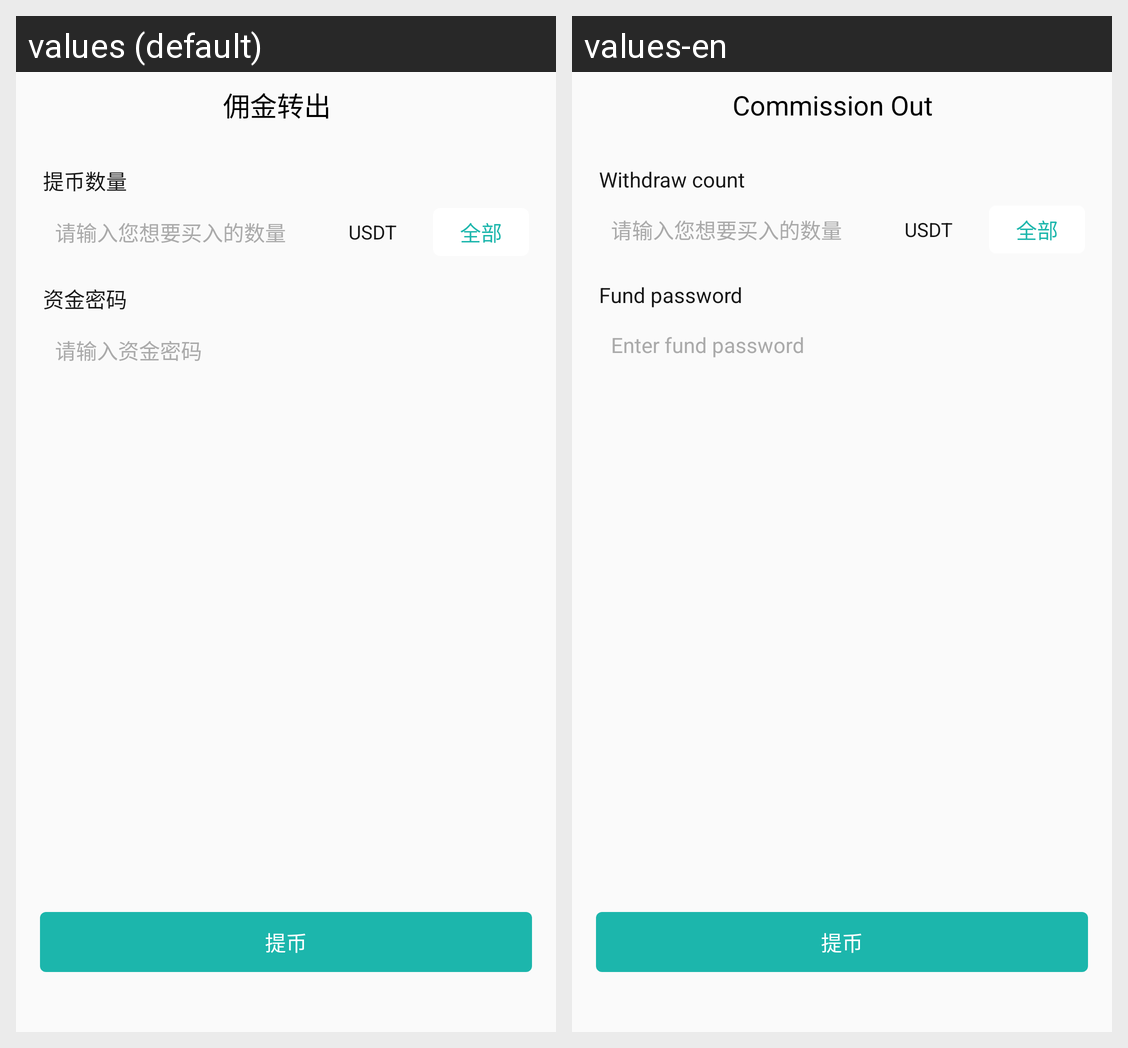

Here is an Android app screen in its default locale and in the app's own translations. Write out the translated-string differences for the strings that appear on this screen.
Android screen res/layout/activity_promotion_out.xml rendered under 2 locales, left to right: values (default), values-en. Device: Nexus 5 (rendered at 1080×1920; each locale shown at half size, 540×960, under a caption strip naming it); theme AppThemeDay.
Strings drawn on this screen, with the default value and each locale's value (text and hints the layout hard-codes, and strings that could not be matched under every locale, appear in the picture but are not listed):

my_commission_out
  values: 佣金转出
  values-en: Commission Out

withdrawCount
  values: 提币数量
  values-en: Withdraw count

capital_password
  values: 资金密码
  values-en: Fund password

text_ad_money_hint
  values: 请输入资金密码
  values-en: Enter fund password
